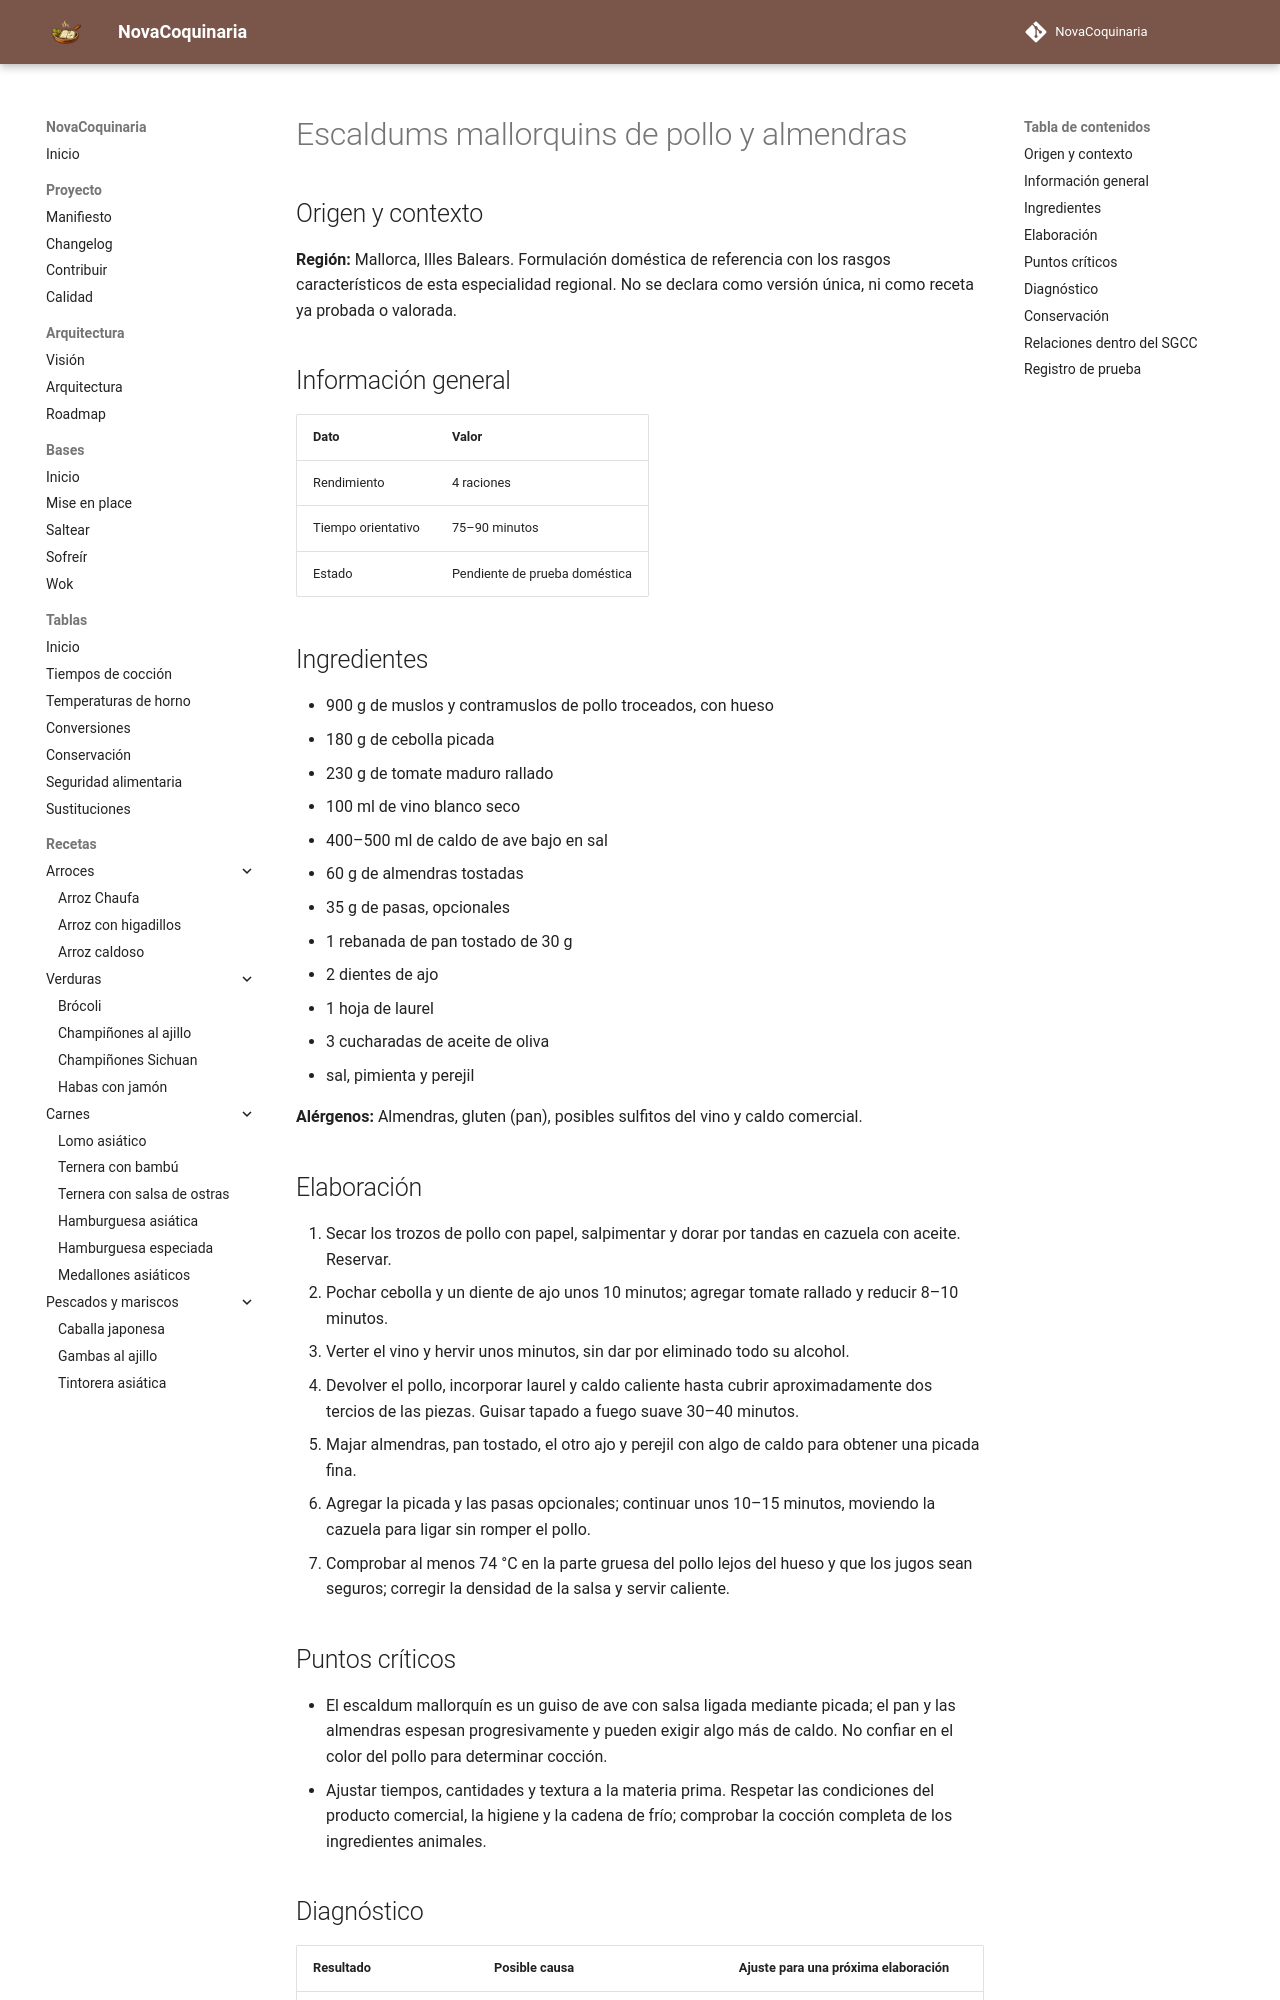

repository: fran-eliot/NovaCoquinaria · page: 05_Carnes/escaldums_mallorquins_de_pollo_y_almendras.html · generator: mkdocs

---
id: REC-497
tipo: receta
titulo: Escaldums mallorquins de pollo y almendras
categoria: Carnes
estado: borrador
version: 1.0.1
ultima_revision: 2026-11-22
etiquetas:
  - cocina-espanola
  - tradicional
  - receta-propuesta
  - pendiente-de-prueba
---

# Escaldums mallorquins de pollo y almendras

## Origen y contexto

**Región:** Mallorca, Illes Balears. Formulación doméstica de referencia con los rasgos característicos de esta especialidad regional. No se declara como versión única, ni como receta ya probada o valorada.

## Información general

| Dato | Valor |
|---|---|
| Rendimiento | 4 raciones |
| Tiempo orientativo | 75–90 minutos |
| Estado | Pendiente de prueba doméstica |

## Ingredientes

- 900 g de muslos y contramuslos de pollo troceados, con hueso
- 180 g de cebolla picada
- 230 g de tomate maduro rallado
- 100 ml de vino blanco seco
- 400–500 ml de caldo de ave bajo en sal
- 60 g de almendras tostadas
- 35 g de pasas, opcionales
- 1 rebanada de pan tostado de 30 g
- 2 dientes de ajo
- 1 hoja de laurel
- 3 cucharadas de aceite de oliva
- sal, pimienta y perejil

**Alérgenos:** Almendras, gluten (pan), posibles sulfitos del vino y caldo comercial.

## Elaboración

1. Secar los trozos de pollo con papel, salpimentar y dorar por tandas en cazuela con aceite. Reservar.
2. Pochar cebolla y un diente de ajo unos 10 minutos; agregar tomate rallado y reducir 8–10 minutos.
3. Verter el vino y hervir unos minutos, sin dar por eliminado todo su alcohol.
4. Devolver el pollo, incorporar laurel y caldo caliente hasta cubrir aproximadamente dos tercios de las piezas. Guisar tapado a fuego suave 30–40 minutos.
5. Majar almendras, pan tostado, el otro ajo y perejil con algo de caldo para obtener una picada fina.
6. Agregar la picada y las pasas opcionales; continuar unos 10–15 minutos, moviendo la cazuela para ligar sin romper el pollo.
7. Comprobar al menos 74 °C en la parte gruesa del pollo lejos del hueso y que los jugos sean seguros; corregir la densidad de la salsa y servir caliente.

## Puntos críticos

- El escaldum mallorquín es un guiso de ave con salsa ligada mediante picada; el pan y las almendras espesan progresivamente y pueden exigir algo más de caldo. No confiar en el color del pollo para determinar cocción.
- Ajustar tiempos, cantidades y textura a la materia prima. Respetar las condiciones del producto comercial, la higiene y la cadena de frío; comprobar la cocción completa de los ingredientes animales.
